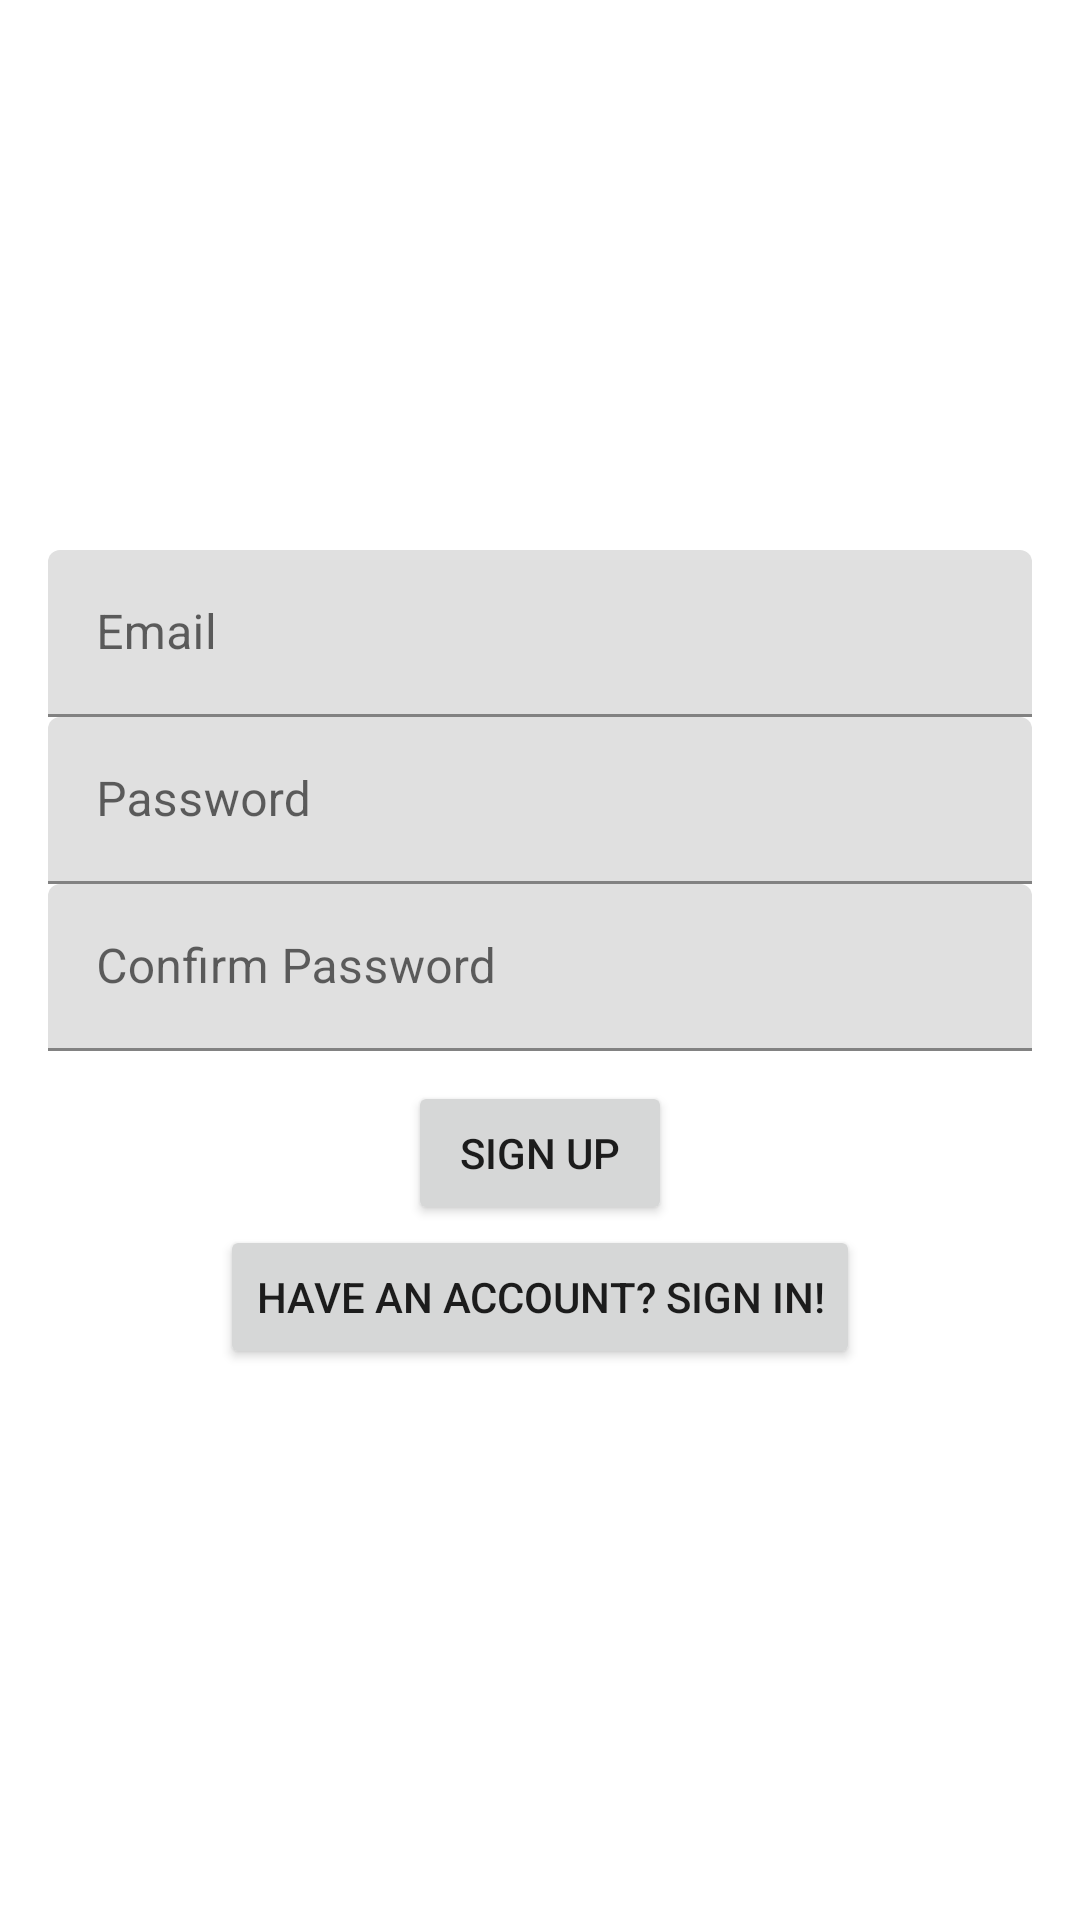

Produce the Android XML layout that renders to this screen, including the resource entries it uses.
<!-- AndroidManifest.xml: application theme Theme.Splash -->
<!-- res/layout/fragment_sign_up.xml -->
<?xml version="1.0" encoding="utf-8"?>
<LinearLayout xmlns:android="http://schemas.android.com/apk/res/android"
xmlns:app="http://schemas.android.com/apk/res-auto"
xmlns:tools="http://schemas.android.com/tools"
android:layout_width="match_parent"
android:orientation="vertical"
android:gravity="center"
android:layout_height="match_parent"
tools:context=".ui.onboarding.SignUpFragment">

    <com.google.android.material.textfield.TextInputLayout
        android:layout_width="match_parent"
        android:layout_height="wrap_content"
        android:layout_marginStart="16dp"
        android:layout_marginEnd="16dp">

        <com.google.android.material.textfield.TextInputEditText
            android:layout_width="match_parent"
            android:layout_height="wrap_content"
            android:id="@+id/email"
            android:hint="@string/email"/>
    </com.google.android.material.textfield.TextInputLayout>

    <com.google.android.material.textfield.TextInputLayout
        android:layout_width="match_parent"
        android:layout_height="wrap_content"
        android:layout_marginStart="16dp"
        android:layout_marginEnd="16dp">

        <EditText
            android:id="@+id/password"
            android:layout_width="match_parent"
            android:layout_height="wrap_content"
            android:ems="10"
            android:inputType="textPassword"
            android:hint="@string/password" />
    </com.google.android.material.textfield.TextInputLayout>

    <com.google.android.material.textfield.TextInputLayout
        android:layout_width="match_parent"
        android:layout_height="wrap_content"
        android:layout_marginStart="16dp"
        android:layout_marginEnd="16dp">

        <EditText
            android:id="@+id/confirmPassword"
            android:layout_width="match_parent"
            android:layout_height="wrap_content"
            android:ems="10"
            android:inputType="textPassword"
            android:hint="Confirm Password" />
    </com.google.android.material.textfield.TextInputLayout>

    <Button
        android:id="@+id/signUpBtn"
        android:text="@string/sign_up"
        android:layout_width="wrap_content"
        android:layout_height="wrap_content"
        android:layout_marginTop="10dp"/>

    <Button
        android:id="@+id/signInBtn"
        android:layout_width="wrap_content"
        android:layout_height="wrap_content"
        android:theme="@style/Button.Secondary"
        android:text="@string/have_an_account_sign_in"/>
</LinearLayout>
<!-- resources referenced by this layout -->
<resources>
  <string name="email">Email</string>
  <string name="have_an_account_sign_in">Have an account? Sign In!</string>
  <string name="password">Password</string>
  <string name="sign_up">Sign Up</string>
  <style name="Button.Secondary" parent="Theme.MaterialComponents.DayNight.DarkActionBar">
          
          <item name="colorPrimary">@color/white</item>
          <item name="colorOnPrimary">@color/primary</item>
      </style>
  <style name="Theme.Splash" parent="Theme.MaterialComponents.DayNight.DarkActionBar">
          
          <item name="colorPrimary">@color/primary</item>
          <item name="colorPrimaryVariant">@color/secondary</item>
          <item name="colorOnPrimary">@color/white</item>
          
          <item name="colorSecondary">@color/teal_200</item>
          <item name="colorSecondaryVariant">@color/teal_700</item>
          <item name="colorOnSecondary">@color/black</item>
          
          <item name="android:statusBarColor">?attr/colorPrimaryVariant</item>
          
      </style>
  <color name="white">#FFFFFFFF</color>
  <color name="primary">#D99663</color>
  <color name="secondary">#946644</color>
  <color name="teal_200">#FF03DAC5</color>
  <color name="teal_700">#FF018786</color>
  <color name="black">#FF000000</color>
</resources>
